Run: headless pygame with SDL's dummy video driver; simulated clock (each Clock.tick advances the game by its frame time, no real sleeping); random seed 0; keys injected as events and as key.get_pressed() state; no mouse input.
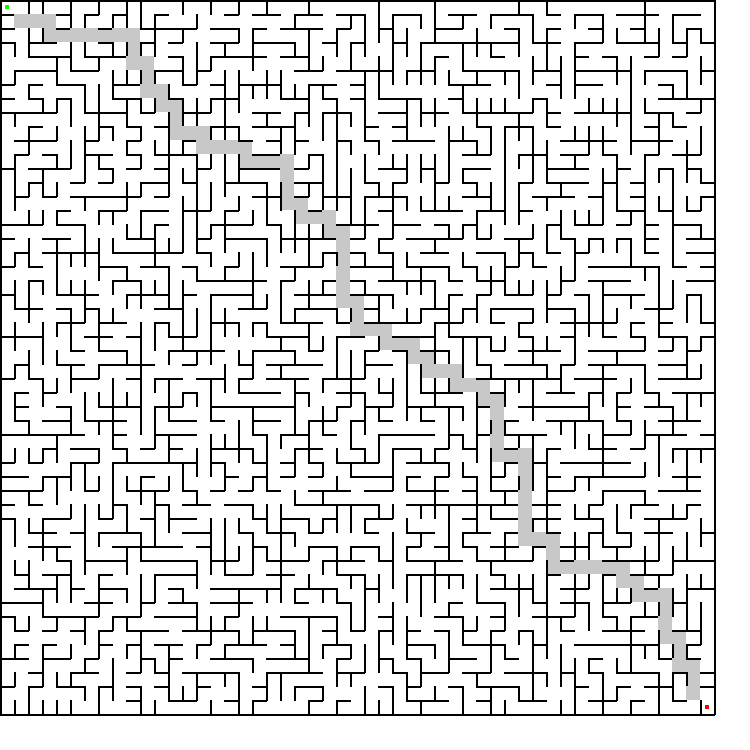
Frame 1 of 4 · flips 1–60 · no input
Frame 2 of 4 · flips 61–180 · tapped SPACE, RETURN · held RIGHT (→), D · screen unchanged from frame 1, image omitted
Frame 3 of 4 · flips 181–300 · held DOWN (↓), S · screen unchanged from frame 2, image omitted
Frame 4 of 4 · flips 301–420 · held LEFT (←), A, UP (↑), W · screen unchanged from frame 3, image omitted

The pygame program that drew these frames:

import pygame
import random
import sys
from heapq import heappush, heappop

pygame.init()

# Constants
MAZE_SIZE = 51
SCREEN_SIZE = 750
WALL_COLOR = (0, 0, 0)
BACKGROUND_COLOR = (255, 255, 255)
PATH_COLOR = (200, 200, 200)
START_COLOR = (0, 255, 0)
END_COLOR = (255, 0, 0)

class Cell:
    def __init__(self, row, col):
        self.row = row
        self.col = col
        self.walls = {'top': True, 'right': True, 'bottom': True, 'left': True}
        self.is_main_path = False
        self.visited = False

def create_main_path(grid):
    rows = len(grid)
    cols = len(grid[0])
    path = []
    
    current = (1, 1)
    end = (rows-2, cols-2)
    grid[current[0]][current[1]].is_main_path = True
    path.append(current)
    
    while current != end:
        neighbors = []
        # prefer moving towards exit
        if current[0] < end[0]:
            neighbors.append((1, 0))
        if current[1] < end[1]:
            neighbors.append((0, 1))
        if not neighbors:
            neighbors = [(1, 0), (0, 1)]
            
        # randomly choose direction with bias
        dx, dy = random.choice(neighbors)
        next_cell = (current[0] + dx, current[1] + dy)
        
        if 0 < next_cell[0] < rows-1 and 0 < next_cell[1] < cols-1:
            # remove walls between current and next cell
            curr_cell = grid[current[0]][current[1]]
            next_cell_obj = grid[next_cell[0]][next_cell[1]]
            
            if dx == 1:  # moving down
                curr_cell.walls['bottom'] = False
                next_cell_obj.walls['top'] = False
            elif dx == -1:  # moving up
                curr_cell.walls['top'] = False
                next_cell_obj.walls['bottom'] = False
            elif dy == 1:  # moving right
                curr_cell.walls['right'] = False
                next_cell_obj.walls['left'] = False
            elif dy == -1:  # moving left
                curr_cell.walls['left'] = False
                next_cell_obj.walls['right'] = False
                
            current = next_cell
            grid[current[0]][current[1]].is_main_path = True
            path.append(current)
    
    return path

def generate_maze(rows, cols):
    grid = [[Cell(r, c) for c in range(cols)] for r in range(rows)]
    
    # create main path with connected walls
    main_path = create_main_path(grid)
    
    # initialise priority queue
    heap = []
    start_r, start_c = main_path[0]
    grid[start_r][start_c].visited = True
    
    # add initial frontiers
    for r, c in main_path:
        for dr, dc in [(-1, 0), (1, 0), (0, -1), (0, 1)]:
            nr, nc = r + dr, c + dc
            if 0 <= nr < rows and 0 <= nc < cols:
                if not grid[nr][nc].visited:
                    weight = 1 if grid[nr][nc].is_main_path else random.randint(5, 15)
                    heappush(heap, (weight, (r, c), (nr, nc)))
    
    # process frontiers
    while heap:
        weight, (from_r, from_c), (to_r, to_c) = heappop(heap)
        to_cell = grid[to_r][to_c]
        
        if to_cell.visited:
            continue
            
        # remove walls between cells
        if from_r == to_r:
            if from_c < to_c:  # right
                grid[from_r][from_c].walls['right'] = False
                to_cell.walls['left'] = False
            else:  # left
                grid[from_r][from_c].walls['left'] = False
                to_cell.walls['right'] = False
        else:
            if from_r < to_r:  # down
                grid[from_r][from_c].walls['bottom'] = False
                to_cell.walls['top'] = False
            else:  # up
                grid[from_r][from_c].walls['top'] = False
                to_cell.walls['bottom'] = False
        
        to_cell.visited = True
        
        # add new frontiers
        for dr, dc in [(-1, 0), (1, 0), (0, -1), (0, 1)]:
            nr, nc = to_r + dr, to_c + dc
            if 0 <= nr < rows and 0 <= nc < cols:
                if not grid[nr][nc].visited:
                    new_weight = random.randint(5, 20)
                    heappush(heap, (new_weight, (to_r, to_c), (nr, nc)))
    
    # ensure openings
    grid[1][1].walls['top'] = False
    grid[rows-2][cols-2].walls['bottom'] = False
    
    return grid

def draw_maze(screen, grid, cell_size):
    screen.fill(BACKGROUND_COLOR)
    rows = len(grid)
    cols = len(grid[0])
    
    for r in range(rows):
        for c in range(cols):
            cell = grid[r][c]
            x = c * cell_size
            y = r * cell_size
            
            # draw cell background
            if cell.is_main_path:
                pygame.draw.rect(screen, PATH_COLOR, (x, y, cell_size, cell_size))
            
            # draw walls
            if cell.walls['top']:
                pygame.draw.line(screen, WALL_COLOR, (x, y), (x+cell_size, y), 2)
            if cell.walls['right']:
                pygame.draw.line(screen, WALL_COLOR, 
                               (x+cell_size, y), (x+cell_size, y+cell_size), 2)
            if cell.walls['bottom']:
                pygame.draw.line(screen, WALL_COLOR, 
                               (x, y+cell_size), (x+cell_size, y+cell_size), 2)
            if cell.walls['left']:
                pygame.draw.line(screen, WALL_COLOR, (x, y), (x, y+cell_size), 2)
    
    # draw start/end markers
    marker_size = cell_size // 3
    pygame.draw.rect(screen, START_COLOR, 
                    (cell_size//2 - marker_size//2, 
                     cell_size//2 - marker_size//2,
                     marker_size, marker_size))
    pygame.draw.rect(screen, END_COLOR, 
                    ((cols-1)*cell_size + cell_size//2 - marker_size//2,
                     (rows-1)*cell_size + cell_size//2 - marker_size//2,
                     marker_size, marker_size))

screen = pygame.display.set_mode((SCREEN_SIZE, SCREEN_SIZE))
pygame.display.set_caption("Maze with Guaranteed Path")
cell_size = SCREEN_SIZE // MAZE_SIZE

maze = generate_maze(MAZE_SIZE, MAZE_SIZE)

# main loop
running = True
while running:
    for event in pygame.event.get():
        if event.type == pygame.QUIT:
            running = False
    
    draw_maze(screen, maze, cell_size)
    pygame.display.flip()

pygame.quit()
sys.exit()
